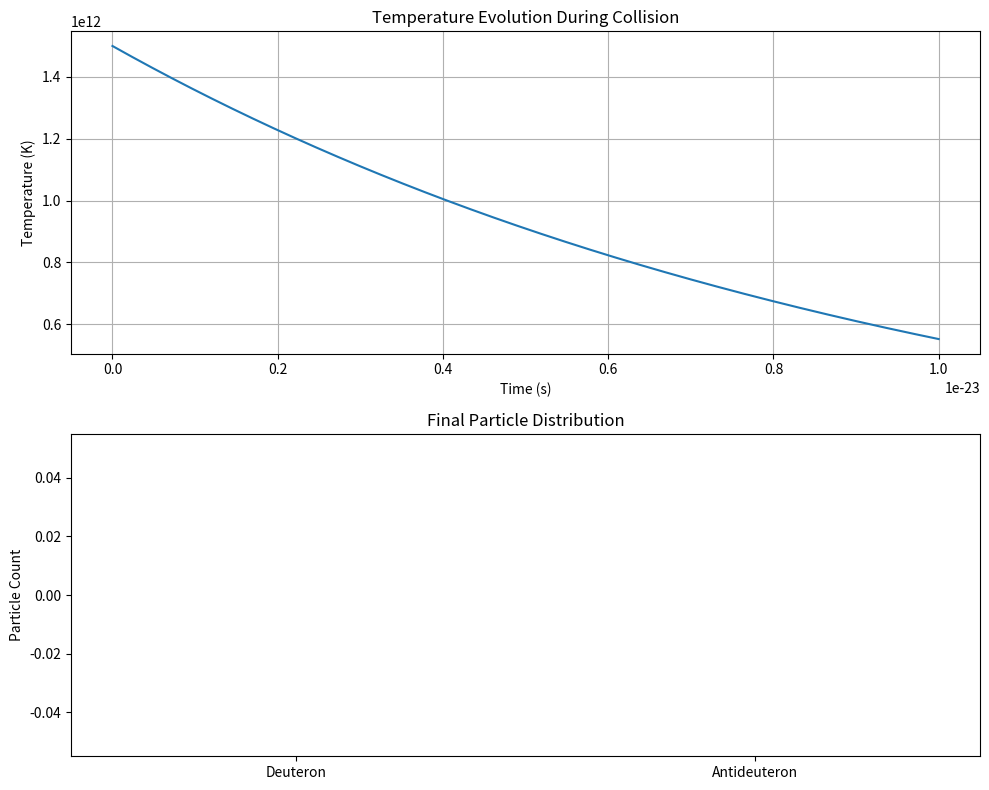

Recreate this plot in Python.
import numpy as np
from scipy.integrate import solve_ivp
import matplotlib.pyplot as plt
from typing import Dict, Tuple
import logging

# Configure logging
logging.basicConfig(level=logging.INFO)
logger = logging.getLogger(__name__)

class ParticleSimulator:
    """
    A Monte Carlo simulation framework for modeling fragile nuclear particle formation
    in high-energy collision environments.
    """
    
    def __init__(self, initial_temperature: float, collision_energy: float, duration: float):
        """
        Initialize the particle simulator with collision parameters.
        
        Args:
            initial_temperature (float): Initial temperature in Kelvin
            collision_energy (float): Collision energy in GeV
            duration (float): Simulation duration in seconds
        """
        self.initial_temperature = initial_temperature
        self.collision_energy = collision_energy
        self.duration = duration
        
        # Physical constants
        self.kb = 8.617e-5  # Boltzmann constant in eV/K
        self.m_deuteron = 1.875612942e9  # Deuteron mass in eV/c^2
        self.m_antideuteron = 1.875612942e9  # Antideuteron mass in eV/c^2
        self.energy_threshold = 2 * self.m_deuteron  # Energy threshold for deuteron formation
        
        # Simulation parameters
        self.deuteron_count = 0
        self.antideuteron_count = 0
        self.temperature_history = []
        self.time_history = []
        
    def temperature_evolution(self, t: float, T: float) -> float:
        """
        Model the temperature evolution during the collision event.
        
        Args:
            t (float): Time in seconds
            T (float): Current temperature in Kelvin
            
        Returns:
            float: Rate of temperature change
        """
        # Simplified cooling model: exponential decay with time constant
        tau = 1e-23  # Cooling time constant in seconds
        return -T / tau
    
    def calculate_formation_probability(self, temperature: float) -> Tuple[float, float]:
        """
        Calculate the probability of deuteron and antideuteron formation.
        
        Args:
            temperature (float): Current temperature in Kelvin
            
        Returns:
            Tuple[float, float]: Probability of deuteron and antideuteron formation
        """
        # Convert temperature to energy scale
        energy_scale = temperature * self.kb
        
        # Formation probability based on energy threshold
        if energy_scale > self.energy_threshold:
            # Simplified statistical model
            prob_deuteron = min(1.0, np.exp(-self.energy_threshold / (energy_scale)))
            prob_antideuteron = min(1.0, np.exp(-self.energy_threshold / (energy_scale)))
        else:
            prob_deuteron = 0.0
            prob_antideuteron = 0.0
            
        return prob_deuteron, prob_antideuteron
    
    def run_simulation(self) -> Dict[str, float]:
        """
        Run the complete simulation.
        
        Returns:
            Dict[str, float]: Simulation results including particle counts
        """
        logger.info("Starting particle formation simulation...")
        
        # Initial conditions
        t_span = (0, self.duration)
        y0 = [self.initial_temperature]
        
        # Solve ODE for temperature evolution
        sol = solve_ivp(self.temperature_evolution, t_span, y0, 
                       method='RK45', t_eval=np.linspace(0, self.duration, 1000))
        
        # Extract temperature history
        self.temperature_history = sol.y[0]
        self.time_history = sol.t
        
        # Monte Carlo particle formation process
        num_steps = len(self.time_history)
        for i in range(num_steps):
            current_temp = self.temperature_history[i]
            
            # Calculate formation probabilities
            prob_deuteron, prob_antideuteron = self.calculate_formation_probability(current_temp)
            
            # Random sampling for particle formation
            if np.random.random() < prob_deuteron:
                self.deuteron_count += 1
                
            if np.random.random() < prob_antideuteron:
                self.antideuteron_count += 1
                
        logger.info(f"Simulation completed. Deuteron count: {self.deuteron_count}, "
                   f"Antideuteron count: {self.antideuteron_count}")
        
        return {
            'deuteron_count': self.deuteron_count,
            'antideuteron_count': self.antideuteron_count,
            'final_temperature': self.temperature_history[-1],
            'temperature_history': self.temperature_history,
            'time_history': self.time_history
        }

def visualize_results(results: Dict, save_plot: bool = False):
    """
    Visualize the simulation results.
    
    Args:
        results (Dict): Results from the simulation
        save_plot (bool): Whether to save the plot to file
    """
    fig, (ax1, ax2) = plt.subplots(2, 1, figsize=(10, 8))
    
    # Plot temperature evolution
    ax1.plot(results['time_history'], results['temperature_history'])
    ax1.set_xlabel('Time (s)')
    ax1.set_ylabel('Temperature (K)')
    ax1.set_title('Temperature Evolution During Collision')
    ax1.grid(True)
    
    # Plot particle counts
    ax2.bar(['Deuteron', 'Antideuteron'], 
            [results['deuteron_count'], results['antideuteron_count']])
    ax2.set_ylabel('Particle Count')
    ax2.set_title('Final Particle Distribution')
    
    plt.tight_layout()
    
    if save_plot:
        plt.savefig('simulation_results.png')
        logger.info("Plot saved as 'simulation_results.png'")
    
    plt.show()

if __name__ == "__main__":
    # Example usage
    sim = ParticleSimulator(
        initial_temperature=1.5e12,
        collision_energy=13000,
        duration=1e-23
    )
    
    results = sim.run_simulation()
    print(f"Deuteron yield: {results['deuteron_count']}")
    print(f"Antideuteron yield: {results['antideuteron_count']}")
    
    visualize_results(results)
